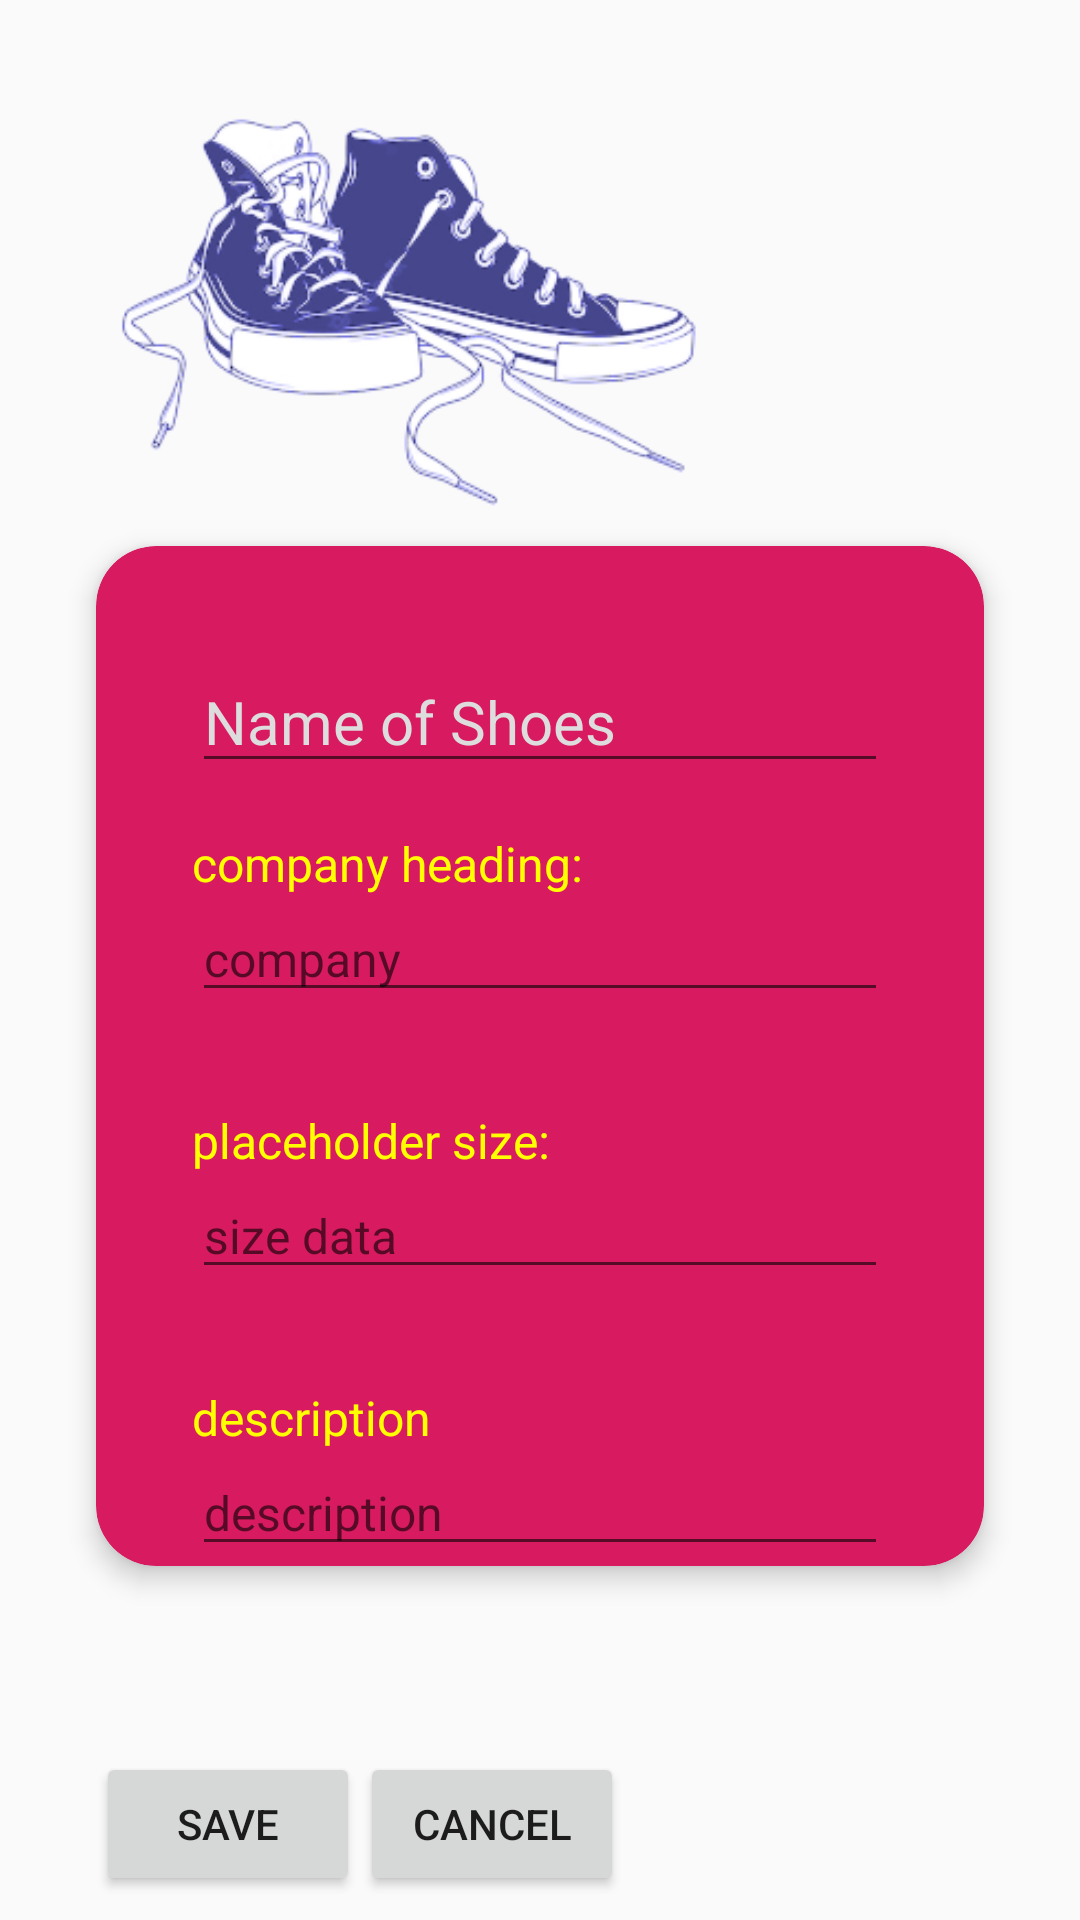

Here is an Android app screen rendered from its layout file. Give the layout XML and the strings, colors and styles it references.
<!-- AndroidManifest.xml: application theme Theme.AppCompat.DayNight.DarkActionBar -->
<!-- res/layout/fragment_shoe_detail2.xml -->
<?xml version="1.0" encoding="utf-8"?>
<layout xmlns:android="http://schemas.android.com/apk/res/android"
    xmlns:app="http://schemas.android.com/apk/res-auto"
    xmlns:tools="http://schemas.android.com/tools"
    tools:context=".ui.ShoeDetail2Fragment"
    android:background="@drawable/felt">

    <androidx.constraintlayout.widget.ConstraintLayout
        android:id="@+id/id_fragment_details1"
        android:layout_width="match_parent"
        android:layout_height="match_parent"
        app:layout_constraintStart_toStartOf="parent"
        app:layout_constraintTop_toTopOf="parent">

        <ImageView
            android:id="@+id/id_img_sneakers"
            android:layout_width="202dp"
            android:layout_height="142dp"
            android:layout_marginStart="32dp"
            android:layout_marginTop="32dp"
            android:contentDescription="@string/cd_shoes"
            app:layout_constraintStart_toStartOf="parent"
            app:layout_constraintTop_toTopOf="parent"
            app:srcCompat="@drawable/sneakers" />

        <androidx.cardview.widget.CardView
            android:id="@+id/detailed_card"
            app:cardBackgroundColor="@color/colorAccent"
            app:cardElevation="5dp"
            app:cardPreventCornerOverlap="false"
            app:cardCornerRadius="20dp"
            android:layout_width="0dp"
            android:layout_height="wrap_content"
            android:layout_marginStart="@dimen/view_margin_start"
            android:layout_marginEnd="@dimen/view_margin_end"
            android:layout_marginTop="@dimen/view_margin_top3"
            app:layout_constraintTop_toBottomOf="@id/id_img_sneakers"
            app:layout_constraintStart_toStartOf="parent"
            app:layout_constraintEnd_toEndOf="parent">

            <androidx.constraintlayout.widget.ConstraintLayout
                android:id="@+id/id_fragment_details2"
                android:layout_width="match_parent"
                android:layout_height="match_parent"
                app:layout_constraintStart_toStartOf="parent"
                app:layout_constraintTop_toTopOf="parent">

                <TextView
                    android:id="@+id/detail_name_heading"
                    android:layout_width="@dimen/view_match_constraints"
                    android:layout_height="wrap_content"
                    android:layout_marginStart="@dimen/view_margin_start"
                    android:layout_marginEnd="@dimen/view_margin_end"
                    android:layout_marginTop="@dimen/view_margin_top3"
                    android:layout_marginBottom="@dimen/view_margin_top3"
                    app:layout_constraintStart_toStartOf="parent"
                    app:layout_constraintEnd_toEndOf="parent"
                    app:layout_constraintTop_toTopOf="parent"
                    android:textColor="@color/colorTitle"
                    android:textSize="@dimen/heading1" />

                <EditText
                    android:id="@+id/detail_name_data"
                    android:text="Name of Shoes"
                    android:hint="Name"
                    android:inputType="text"
                    android:layout_width="@dimen/view_match_constraints"
                    android:layout_height="wrap_content"
                    android:layout_marginStart="@dimen/view_margin_start"
                    android:layout_marginEnd="@dimen/view_margin_end"
                    app:layout_constraintStart_toStartOf="parent"
                    app:layout_constraintEnd_toEndOf="parent"
                    app:layout_constraintTop_toBottomOf="@id/detail_name_heading"
                    android:textColor="@color/colorEditBox"
                    android:textSize="@dimen/heading1" />

                <TextView
                    android:id="@+id/detail_company_heading"
                    android:text="company heading:"
                    android:layout_width="@dimen/view_match_constraints"
                    android:layout_height="wrap_content"
                    android:layout_marginStart="@dimen/view_margin_start"
                    android:layout_marginEnd="@dimen/view_margin_end"
                    android:layout_marginTop="@dimen/view_margin_top2"
                    app:layout_constraintStart_toStartOf="parent"
                    app:layout_constraintEnd_toEndOf="parent"
                    app:layout_constraintTop_toBottomOf="@id/detail_name_data"
                    android:textColor="@color/colorTitle"
                    android:textSize="@dimen/heading2" />

                <EditText
                    android:id="@+id/detail_company_data"
                    android:hint="company"
                    android:inputType="text"
                    android:layout_width="@dimen/view_match_constraints"
                    android:layout_height="wrap_content"
                    android:layout_marginStart="@dimen/view_margin_start"
                    android:layout_marginEnd="@dimen/view_margin_end"
                    app:layout_constraintStart_toStartOf="parent"
                    app:layout_constraintEnd_toEndOf="parent"
                    app:layout_constraintTop_toBottomOf="@id/detail_company_heading"
                    android:textColor="@color/colorEditBox"
                    android:textSize="@dimen/heading2"/>

                <TextView
                    android:id="@+id/detail_size_heading"
                    android:text="placeholder size:"
                    android:layout_width="@dimen/view_match_constraints"
                    android:layout_height="wrap_content"
                    android:layout_marginStart="@dimen/view_margin_start"
                    android:layout_marginEnd="@dimen/view_margin_end"
                    android:layout_marginTop="@dimen/view_margin_top1"
                    app:layout_constraintStart_toStartOf="parent"
                    app:layout_constraintEnd_toEndOf="parent"
                    app:layout_constraintTop_toBottomOf="@id/detail_company_data"
                    android:textColor="@color/colorTitle"
                    android:textSize="@dimen/heading2" />

                <EditText
                    android:id="@+id/detail_size_data"
                    android:hint="size data"
                    android:inputType="text"
                    android:layout_width="@dimen/view_match_constraints"
                    android:layout_height="wrap_content"
                    android:layout_marginStart="@dimen/view_margin_start"
                    android:layout_marginEnd="@dimen/view_margin_end"
                    app:layout_constraintStart_toStartOf="parent"
                    app:layout_constraintEnd_toEndOf="parent"
                    app:layout_constraintTop_toBottomOf="@id/detail_size_heading"
                    android:textColor="@color/colorEditBox"
                    android:textSize="@dimen/heading2" />

                <TextView
                    android:id="@+id/detail_description_heading"
                    android:text="description"
                    android:layout_width="@dimen/view_match_constraints"
                    android:layout_height="wrap_content"
                    android:layout_marginStart="@dimen/view_margin_start"
                    android:layout_marginEnd="@dimen/view_margin_end"
                    android:layout_marginTop="@dimen/view_margin_top1"
                    app:layout_constraintStart_toStartOf="parent"
                    app:layout_constraintEnd_toEndOf="parent"
                    app:layout_constraintTop_toBottomOf="@id/detail_size_data"
                    android:textColor="@color/colorTitle"
                    android:textSize="@dimen/heading2" />

                <EditText
                    android:id="@+id/detail_description_data"
                    android:hint="description"
                    android:inputType="text"
                    android:layout_width="@dimen/view_match_constraints"
                    android:layout_height="wrap_content"
                    android:layout_marginStart="@dimen/view_margin_start"
                    android:layout_marginEnd="@dimen/view_margin_end"
                    app:layout_constraintStart_toStartOf="parent"
                    app:layout_constraintEnd_toEndOf="parent"
                    app:layout_constraintTop_toBottomOf="@id/detail_description_heading"
                    android:textColor="@color/colorEditBox"
                    android:textSize="@dimen/heading2" />
            </androidx.constraintlayout.widget.ConstraintLayout>
        </androidx.cardview.widget.CardView>
        <LinearLayout
            android:id="@+id/detail_buttons"
            android:layout_width="match_parent"
            android:layout_height="wrap_content"
            android:layout_marginStart="@dimen/view_margin_start"
            android:layout_marginBottom="@dimen/view_margin_bottom3"
            app:layout_constraintBottom_toBottomOf="parent"
            app:layout_constraintStart_toStartOf="parent"
            android:orientation="horizontal">
            <Button
                android:id="@+id/detail_save_button"
                android:layout_width="wrap_content"
                android:layout_height="wrap_content"
                android:text="Save" />
            <Button
                android:id="@+id/detail_cancel_button"
                android:layout_width="wrap_content"
                android:layout_height="wrap_content"
                android:text="Cancel" />
        </LinearLayout>
    </androidx.constraintlayout.widget.ConstraintLayout>
</layout>
<!-- resources referenced by this layout -->
<resources>
  <color name="colorAccent">#D81B60</color>
  <color name="colorEditBox">#DDDDDD</color>
  <color name="colorTitle">#FFFF00</color>
  <dimen name="heading1">20sp</dimen>
  <dimen name="heading2">16sp</dimen>
  <dimen name="view_margin_bottom3">8dp</dimen>
  <dimen name="view_margin_end">32dp</dimen>
  <dimen name="view_margin_start">32dp</dimen>
  <dimen name="view_margin_top1">32dp</dimen>
  <dimen name="view_margin_top2">16dp</dimen>
  <dimen name="view_margin_top3">8dp</dimen>
  <dimen name="view_match_constraints">0dp</dimen>
  <!-- drawable felt: jpg bitmap (drawable, 124760 bytes) -->
  <!-- drawable sneakers: png bitmap (drawable-v24, 57088 bytes) -->
  <string name="cd_shoes">Image of sneakers</string>
</resources>
